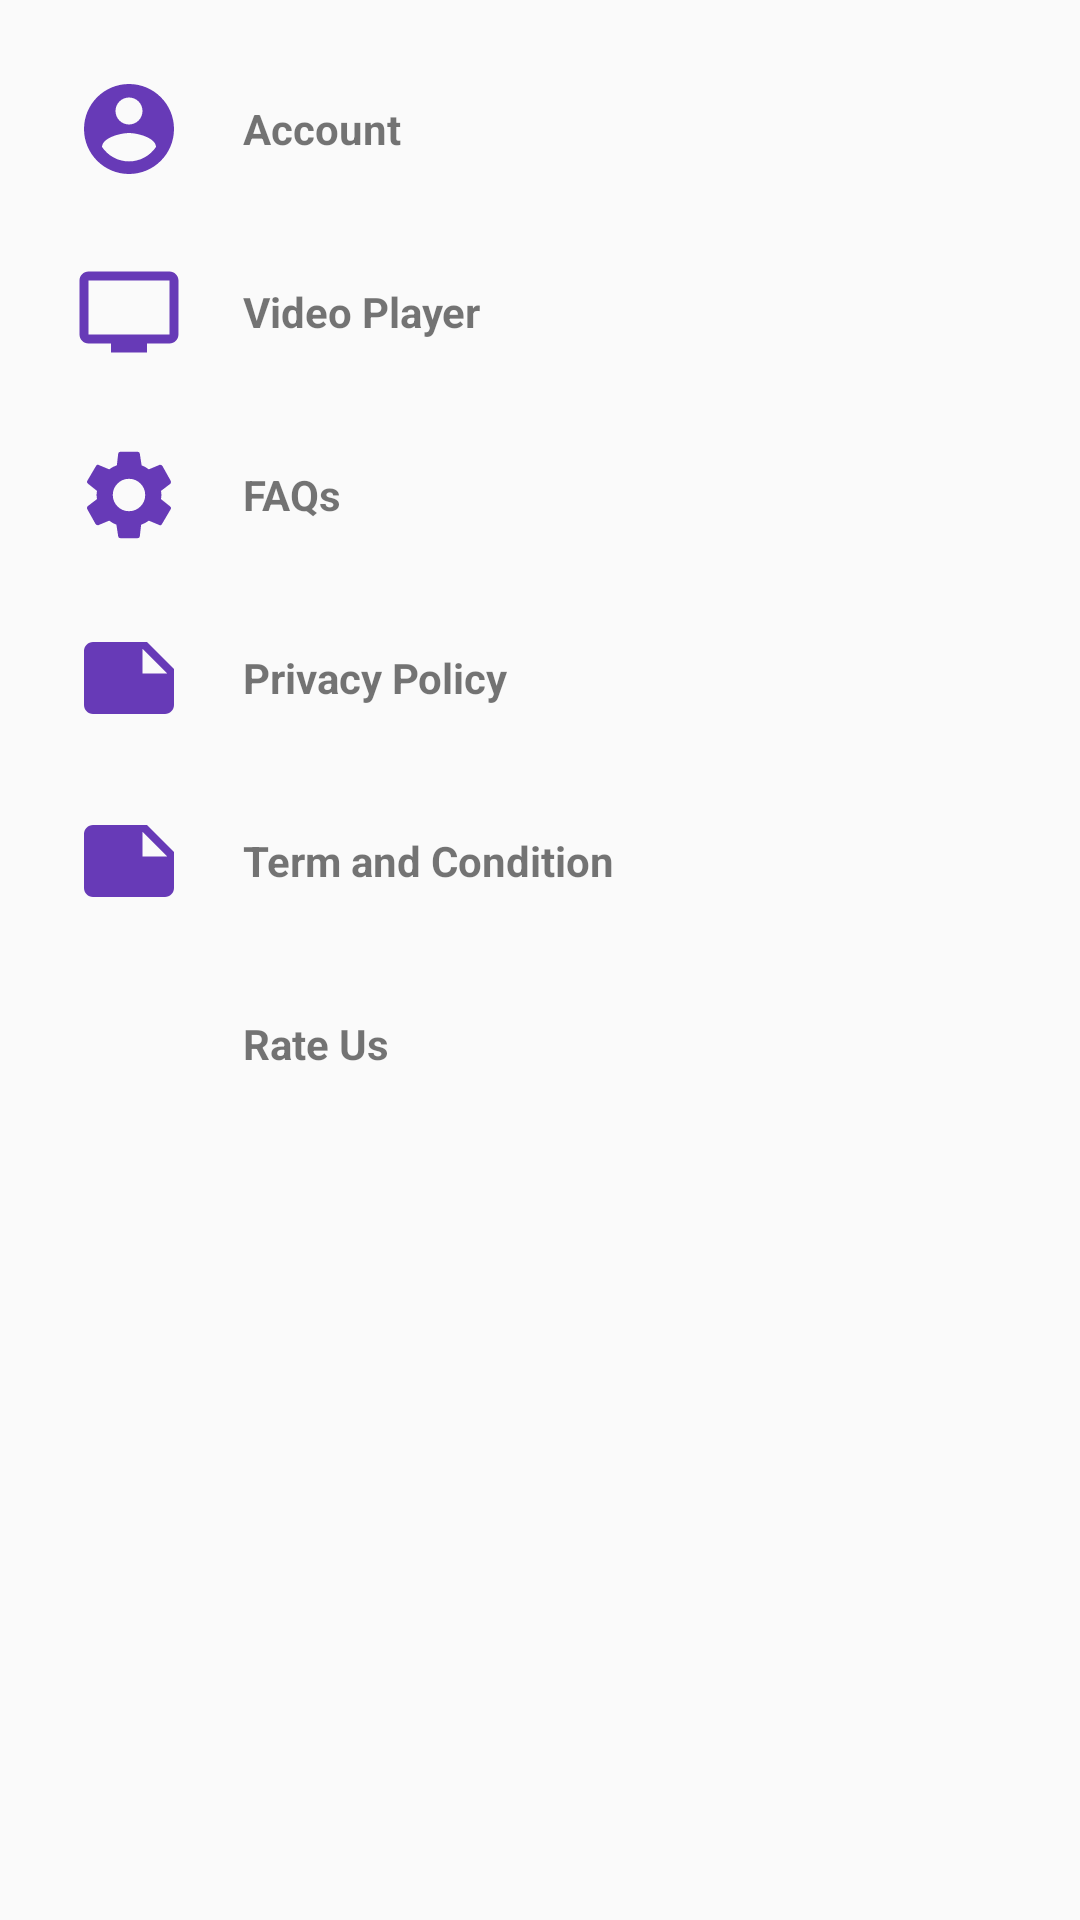

Android layout source for this screen:
<!-- AndroidManifest.xml: application theme AppTheme -->
<!-- res/layout/settingpage.xml -->
<?xml version="1.0" encoding="utf-8"?>
<ScrollView xmlns:android="http://schemas.android.com/apk/res/android"
    xmlns:tools="http://schemas.android.com/tools"
    android:orientation="vertical"
    android:layout_width="match_parent"
    android:layout_height="match_parent"
    tools:context=".SettingPage">
<LinearLayout
    android:layout_width="match_parent"
    android:layout_height="wrap_content"
    android:orientation="vertical">

    <LinearLayout
        android:layout_marginTop="25dp"
        android:orientation="horizontal"
        android:paddingLeft="25dp"
        android:paddingRight="25dp"
        android:layout_width="match_parent"
        android:layout_height="wrap_content"
        android:id="@+id/Account1">
        <ImageView
            android:layout_width="36dp"
            android:layout_height="36dp"
            android:src="@drawable/ic_account_circle_black_24dp"/>
        <TextView
            android:textStyle="bold"
            android:layout_gravity="center_vertical"
            android:layout_width="match_parent"
            android:layout_height="wrap_content"
            android:paddingLeft="20dp"
            android:paddingRight="20dp"
            android:text="@string/account"/>
    </LinearLayout>

    <LinearLayout
        android:id="@+id/VideoSetting"
        android:layout_marginTop="25dp"
        android:orientation="horizontal"
        android:paddingLeft="25dp"
        android:paddingRight="25dp"
        android:layout_width="match_parent"
        android:layout_height="wrap_content">
        <ImageView
            android:layout_width="36dp"
            android:layout_height="36dp"
            android:src="@drawable/video_player"/>
        <TextView
            android:textStyle="bold"
            android:layout_gravity="center_vertical"
            android:layout_width="match_parent"
            android:layout_height="wrap_content"
            android:paddingLeft="20dp"
            android:text="Video Player"/>
    </LinearLayout>

    <LinearLayout
        android:id="@+id/FAQ"
        android:layout_marginTop="25dp"
        android:orientation="horizontal"
        android:paddingLeft="25dp"
        android:paddingRight="25dp"
        android:layout_width="match_parent"
        android:layout_height="wrap_content">
        <ImageView
            android:layout_width="36dp"
            android:layout_height="36dp"
            android:src="@drawable/ic_settings_black_24dp"/>
        <TextView
            android:textStyle="bold"
            android:layout_gravity="center_vertical"
            android:layout_width="match_parent"
            android:layout_height="wrap_content"
            android:paddingLeft="20dp"
            android:paddingRight="20dp"
            android:text="FAQs"/>
    </LinearLayout>

    <LinearLayout
        android:id="@+id/PrivacyPolicy"
        android:layout_marginTop="25dp"
        android:orientation="horizontal"
        android:paddingLeft="25dp"
        android:paddingRight="25dp"
        android:layout_width="match_parent"
        android:layout_height="wrap_content">
        <ImageView
            android:layout_width="36dp"
            android:layout_height="36dp"
            android:src="@drawable/notepad"/>
        <TextView
            android:textStyle="bold"
            android:layout_gravity="center_vertical"
            android:layout_width="match_parent"
            android:layout_height="wrap_content"
            android:paddingLeft="20dp"
            android:paddingRight="20dp"
            android:text="Privacy Policy"/>
    </LinearLayout>

    <LinearLayout
        android:id="@+id/TermCondition"
        android:layout_marginTop="25dp"
        android:orientation="horizontal"
        android:paddingLeft="25dp"
        android:paddingRight="25dp"
        android:layout_width="match_parent"
        android:layout_height="wrap_content">
        <ImageView
            android:layout_width="36dp"
            android:layout_height="36dp"
            android:src="@drawable/notepad"/>
        <TextView
            android:textStyle="bold"
            android:layout_gravity="center_vertical"
            android:layout_width="match_parent"
            android:layout_height="wrap_content"
            android:paddingLeft="20dp"
            android:paddingRight="20dp"
            android:text="@string/term_and_condition"/>
    </LinearLayout>

    <LinearLayout
        android:id="@+id/RateUs"
        android:layout_marginTop="25dp"
        android:orientation="horizontal"
        android:paddingLeft="25dp"
        android:paddingRight="25dp"
        android:layout_width="match_parent"
        android:layout_height="wrap_content">
        <ImageView
            android:layout_width="36dp"
            android:layout_height="36dp"
            android:src="@drawable/thumb_up"/>
        <TextView
            android:textStyle="bold"
            android:layout_gravity="center_vertical"
            android:layout_width="match_parent"
            android:layout_height="wrap_content"
            android:paddingLeft="20dp"
            android:paddingRight="20dp"
            android:text="@string/rate_us"/>
    </LinearLayout>
</LinearLayout>
</ScrollView>
<!-- resources referenced by this layout -->
<resources>
  <!-- drawable ic_account_circle_black_24dp (drawable) -->
  <vector android:height="24dp" android:tint="#673AB7"
      android:viewportHeight="24.0" android:viewportWidth="24.0"
      android:width="24dp" xmlns:android="http://schemas.android.com/apk/res/android">
      <path android:fillColor="#FF000000" android:pathData="M12,2C6.48,2 2,6.48 2,12s4.48,10 10,10 10,-4.48 10,-10S17.52,2 12,2zM12,5c1.66,0 3,1.34 3,3s-1.34,3 -3,3 -3,-1.34 -3,-3 1.34,-3 3,-3zM12,19.2c-2.5,0 -4.71,-1.28 -6,-3.22 0.03,-1.99 4,-3.08 6,-3.08 1.99,0 5.97,1.09 6,3.08 -1.29,1.94 -3.5,3.22 -6,3.22z"/>
  </vector>
  <!-- drawable ic_settings_black_24dp (drawable) -->
  <vector android:height="24dp" android:tint="#673AB7"
      android:viewportHeight="24" android:viewportWidth="24"
      android:width="24dp" xmlns:android="http://schemas.android.com/apk/res/android">
      <path android:fillColor="#FF000000" android:pathData="M19.1,12.9a2.8,2.8 0,0 0,0.1 -0.9,2.8 2.8,0 0,0 -0.1,-0.9l2.1,-1.6a0.7,0.7 0,0 0,0.1 -0.6L19.4,5.5a0.7,0.7 0,0 0,-0.6 -0.2l-2.4,1a6.5,6.5 0,0 0,-1.6 -0.9l-0.4,-2.6a0.5,0.5 0,0 0,-0.5 -0.4H10.1a0.5,0.5 0,0 0,-0.5 0.4L9.3,5.4a5.6,5.6 0,0 0,-1.7 0.9l-2.4,-1a0.4,0.4 0,0 0,-0.5 0.2l-2,3.4c-0.1,0.2 0,0.4 0.2,0.6l2,1.6a2.8,2.8 0,0 0,-0.1 0.9,2.8 2.8,0 0,0 0.1,0.9L2.8,14.5a0.7,0.7 0,0 0,-0.1 0.6l1.9,3.4a0.7,0.7 0,0 0,0.6 0.2l2.4,-1a6.5,6.5 0,0 0,1.6 0.9l0.4,2.6a0.5,0.5 0,0 0,0.5 0.4h3.8a0.5,0.5 0,0 0,0.5 -0.4l0.3,-2.6a5.6,5.6 0,0 0,1.7 -0.9l2.4,1a0.4,0.4 0,0 0,0.5 -0.2l2,-3.4c0.1,-0.2 0,-0.4 -0.2,-0.6ZM12,15.6A3.6,3.6 0,1 1,15.6 12,3.6 3.6,0 0,1 12,15.6Z"/>
  </vector>
  <!-- drawable notepad (drawable) -->
  <vector android:height="24dp" android:tint="#673AB7"
      android:viewportHeight="24.0" android:viewportWidth="24.0"
      android:width="24dp" xmlns:android="http://schemas.android.com/apk/res/android">
      <path android:fillColor="#FF000000" android:pathData="M22,10l-6,-6L4,4c-1.1,0 -2,0.9 -2,2v12.01c0,1.1 0.9,1.99 2,1.99l16,-0.01c1.1,0 2,-0.89 2,-1.99v-8zM15,5.5l5.5,5.5L15,11L15,5.5z"/>
  </vector>
  <!-- drawable video_player (drawable) -->
  <vector android:height="24dp" android:tint="#673AB7"
      android:viewportHeight="24.0" android:viewportWidth="24.0"
      android:width="24dp" xmlns:android="http://schemas.android.com/apk/res/android">
      <path android:fillColor="#FF000000" android:pathData="M21,3L3,3c-1.11,0 -2,0.89 -2,2v12c0,1.1 0.89,2 2,2h5v2h8v-2h5c1.1,0 1.99,-0.9 1.99,-2L23,5c0,-1.11 -0.9,-2 -2,-2zM21,17L3,17L3,5h18v12z"/>
  </vector>
  <string name="account">Account</string>
  <string name="rate_us">Rate Us</string>
  <string name="term_and_condition">Term and Condition</string>
  <style name="AppTheme" parent="Theme.AppCompat.Light.DarkActionBar">
          
          <item name="colorPrimary">@color/colorPrimary</item>
          <item name="colorPrimaryDark">#00BCD4</item>
          <item name="colorAccent">@color/colorAccent</item>
      </style>
  <color name="colorPrimary">#6711D6</color>
  <color name="colorAccent">#03DAC5</color>
</resources>
